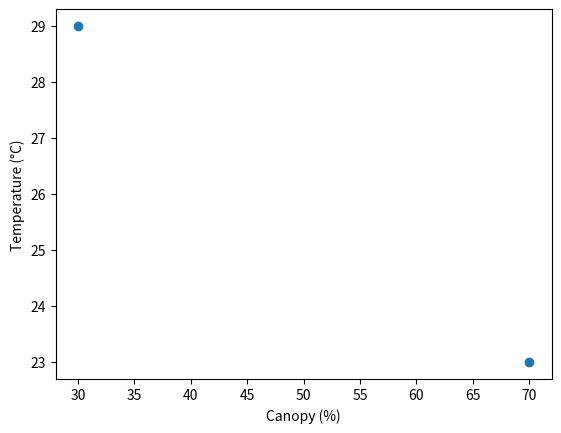

Write the Python code that produced this figure.
import pandas as pd
import matplotlib.pyplot as plt

def plot_canopy_temperature(frame):
    fig, ax = plt.subplots()
    ax.scatter(frame["canopy_pct"], frame["temp_c"])
    ax.set(xlabel="Canopy (%)", ylabel="Temperature (°C)")
    return fig, ax

fig, ax = plot_canopy_temperature(pd.DataFrame({"canopy_pct": [30, 70], "temp_c": [29, 23]}))
